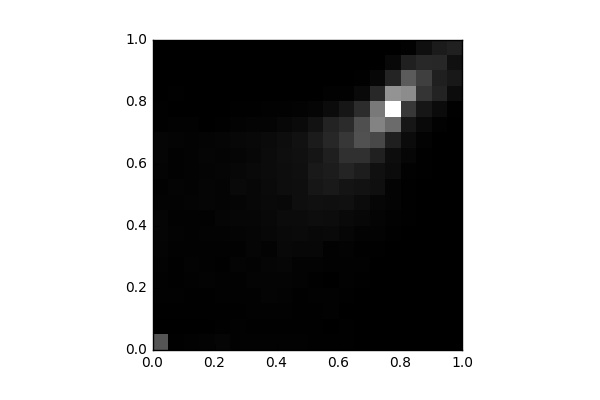

The file beside this chart, header and first rows:
, 0, 1, 2, 3, 4, 5, 6, 7, 8, 9, 10, 11, 12, 13, 14, 15, 16, 17, 18, 19
0, 1071, 12.0, 20.0, 36.0, 36.0, 45.0, 59.0, 75.0, 72.0, 48.0, 36.0, 56.0, 64.0, 67.0, 24.0, 21.0, 4.0, 0.0, 0.0, 0.0
1, 16.0, 4.0, 18.0, 35.0, 22.0, 22.0, 34.0, 48.0, 37.0, 46.0, 61.0, 37.0, 31.0, 53.0, 28.0, 11.0, 14.0, 0.0, 0.0, 0.0
2, 30.0, 10.0, 23.0, 24.0, 32.0, 39.0, 37.0, 27.0, 32.0, 52.0, 49.0, 42.0, 50.0, 46.0, 29.0, 4.0, 8.0, 0.0, 2.0, 0.0
3, 48.0, 10.0, 19.0, 19.0, 46.0, 26.0, 27.0, 45.0, 37.0, 68.0, 63.0, 54.0, 65.0, 59.0, 10.0, 6.0, 9.0, 0.0, 0.0, 0.0
4, 66.0, 19.0, 20.0, 26.0, 32.0, 24.0, 31.0, 42.0, 71.0, 58.0, 53.0, 68.0, 60.0, 63.0, 23.0, 2.0, 2.0, 0.0, 0.0, 0.0
5, 29.0, 35.0, 24.0, 36.0, 29.0, 60.0, 33.0, 55.0, 87.0, 71.0, 115.0, 93.0, 72.0, 91.0, 46.0, 15.0, 0.0, 0.0, 0.0, 0.0
6, 36.0, 16.0, 33.0, 32.0, 52.0, 46.0, 68.0, 72.0, 84.0, 100.0, 91.0, 120.0, 98.0, 106.0, 59.0, 18.0, 2.0, 2.0, 0.0, 0.0
7, 33.0, 15.0, 26.0, 53.0, 56.0, 65.0, 50.0, 97.0, 111.0, 115.0, 132.0, 143.0, 138.0, 137.0, 60.0, 37.0, 4.0, 0.0, 0.0, 0.0
8, 32.0, 14.0, 29.0, 45.0, 59.0, 82.0, 106.0, 114.0, 146.0, 112.0, 168.0, 164.0, 188.0, 167.0, 89.0, 29.0, 3.0, 0.0, 0.0, 0.0
9, 36.0, 21.0, 18.0, 17.0, 40.0, 47.0, 92.0, 131.0, 145.0, 184.0, 176.0, 190.0, 206.0, 217.0, 134.0, 47.0, 10.0, 0.0, 0.0, 0.0
10, 22.0, 16.0, 17.0, 27.0, 21.0, 49.0, 94.0, 107.0, 172.0, 210.0, 282.0, 326.0, 268.0, 344.0, 236.0, 67.0, 10.0, 2.0, 0.0, 0.0
11, 17.0, 4.0, 36.0, 30.0, 11.0, 29.0, 36.0, 114.0, 156.0, 194.0, 320.0, 360.0, 396.0, 495.0, 440.0, 143.0, 27.0, 0.0, 0.0, 0.0
12, 18.0, 15.0, 5.0, 20.0, 26.0, 30.0, 43.0, 78.0, 117.0, 203.0, 254.0, 461.0, 618.0, 695.0, 541.0, 286.0, 35.0, 4.0, 0.0, 0.0
13, 1.0, 4.0, 6.0, 8.0, 21.0, 34.0, 25.0, 49.0, 99.0, 149.0, 234.0, 375.0, 626.0, 1033, 995.0, 570.0, 117.0, 20.0, 0.0, 0.0
14, 2.0, 3.0, 1.0, 4.0, 4.0, 7.0, 22.0, 42.0, 52.0, 76.0, 192.0, 202.0, 413.0, 905.0, 1657, 1527, 507.0, 94.0, 4.0, 0.0
15, 2.0, 0.0, 4.0, 5.0, 0.0, 0.0, 7.0, 14.0, 34.0, 52.0, 57.0, 143.0, 165.0, 401.0, 1342, 3210, 1857, 454.0, 105.0, 1.0
16, 0.0, 0.0, 2.0, 0.0, 0.0, 0.0, 0.0, 12.0, 19.0, 25.0, 20.0, 32.0, 85.0, 146.0, 284.0, 706.0, 1760, 1142, 423.0, 26.0
17, 0.0, 0.0, 0.0, 0.0, 0.0, 0.0, 0.0, 0.0, 2.0, 2.0, 3.0, 15.0, 22.0, 50.0, 124.0, 287.0, 658.0, 799.0, 521.0, 197.0
18, 0.0, 0.0, 0.0, 0.0, 0.0, 0.0, 0.0, 0.0, 0.0, 0.0, 1.0, 6.0, 1.0, 10.0, 29.0, 139.0, 440.0, 396.0, 495.0, 341.0
19, 0.0, 0.0, 0.0, 0.0, 0.0, 0.0, 0.0, 0.0, 0.0, 0.0, 0.0, 0.0, 0.0, 0.0, 0.0, 19.0, 151.0, 301.0, 208.0, 415.0
